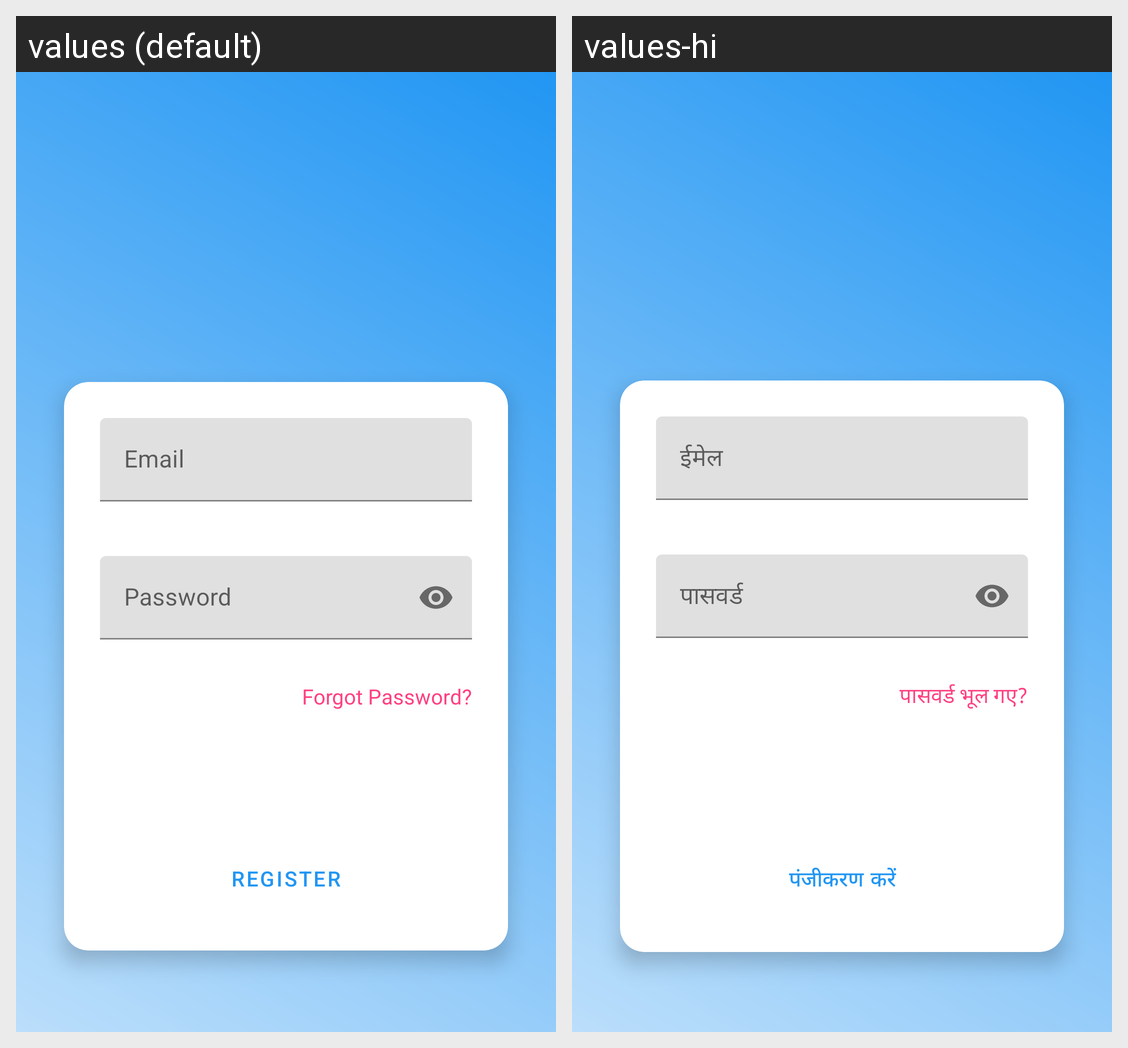

Translations of the strings shown on this Android screen, per locale in the grid:
Android screen res/layout/activity_login.xml rendered under 2 locales, left to right: values (default), values-hi. Device: Nexus 5 (rendered at 1080×1920; each locale shown at half size, 540×960, under a caption strip naming it); theme Theme.RailOptima.
Strings drawn on this screen, with the default value and each locale's value (text and hints the layout hard-codes, and strings that could not be matched under every locale, appear in the picture but are not listed):

email
  values: Email
  values-hi: ईमेल

password
  values: Password
  values-hi: पासवर्ड

forgot_password
  values: Forgot Password?
  values-hi: पासवर्ड भूल गए?

register
  values: Register
  values-hi: पंजीकरण करें
